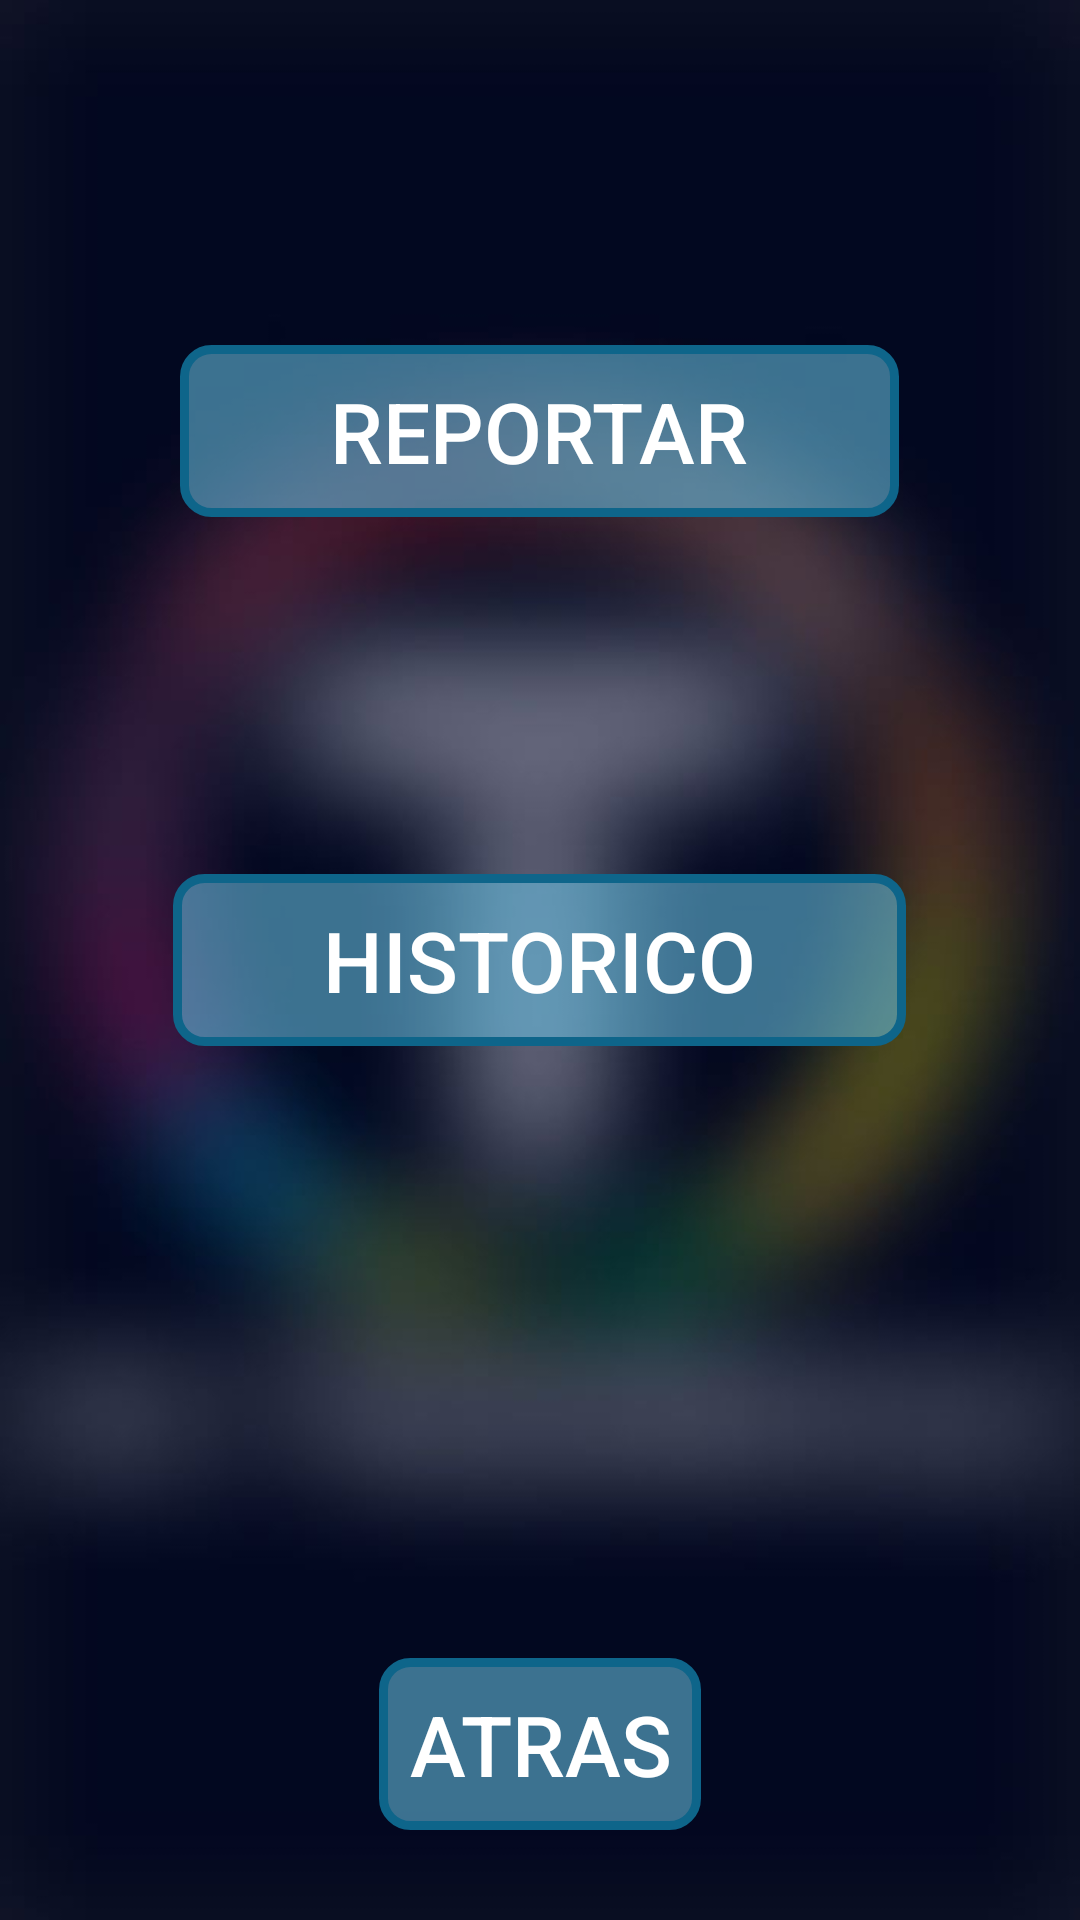

Android layout source for this screen:
<!-- AndroidManifest.xml: application theme Theme.AppCompat.NoActionBar -->
<!-- res/layout/activity_main.xml -->
<?xml version="1.0" encoding="utf-8"?>
<RelativeLayout
    xmlns:android="http://schemas.android.com/apk/res/android"
    xmlns:tools="http://schemas.android.com/tools"
    android:id="@+id/Prime"
    android:layout_width="match_parent"
    android:layout_height="match_parent"
    android:background="@drawable/secoro"
    tools:context="com.sincro.allup.MainActivity">


    <RelativeLayout
        android:layout_width="match_parent"
        android:layout_height="match_parent"

        >


        <Button
            android:id="@+id/BTN101"
            android:layout_width="wrap_content"
            android:layout_height="wrap_content"
            android:layout_alignParentTop="true"

            android:layout_centerInParent="true"
            android:layout_gravity="center_vertical"
            android:layout_marginTop="115dp"
            android:background="@drawable/rounded_corner"
            android:paddingBottom="10dp"
            android:paddingEnd="50dp"
            android:paddingStart="50dp"
            android:paddingTop="10dp"
            android:text="@string/Reportar"
            android:textAlignment="center"
            android:textColor="@android:color/white"
            android:textSize="28sp"
            android:visibility="visible"/>

        <Button
            android:id="@+id/BTN102"
            android:layout_width="wrap_content"
            android:layout_height="wrap_content"
            android:layout_centerInParent="true"

            android:layout_gravity="center_vertical"
            android:background="@drawable/rounded_corner"
            android:padding="10dp"
            android:paddingEnd="50dp"
            android:paddingStart="50dp"
            android:text="@string/Historico"
            android:textAlignment="center"
            android:textColor="@android:color/white"
            android:textSize="28sp"
            android:visibility="visible"/>


        <Button
            android:id="@+id/BTN104"
            android:layout_width="wrap_content"
            android:layout_height="wrap_content"
            android:layout_alignParentBottom="true"

            android:layout_centerInParent="true"
            android:layout_marginBottom="30dp"
            android:background="@drawable/rounded_corner"
            android:padding="10dp"
            android:text="@string/Atras"
            android:textAlignment="center"
            android:textColor="@android:color/white"
            android:textSize="28sp"
            android:visibility="visible"/>

    </RelativeLayout>

</RelativeLayout>
<!-- resources referenced by this layout -->
<resources>
  <!-- drawable rounded_corner (drawable) -->
  <?xml version="1.0" encoding="utf-8"?>
  <shape xmlns:android="http://schemas.android.com/apk/res/android">
      <stroke
          android:width="3dp"
          android:color="#0e658a" />
  
      <solid android:color="#8f6ac4e8" />
  
      <padding
          android:left="1dp"
          android:right="1dp"
          android:top="1dp" />
  
      <corners android:radius="9dp" />
  </shape>
  <!-- drawable secoro: jpg bitmap (drawable, 98114 bytes) -->
  <string name="Atras">Atras</string>
  <string name="Historico">Historico</string>
  <string name="Reportar">Reportar</string>
</resources>
